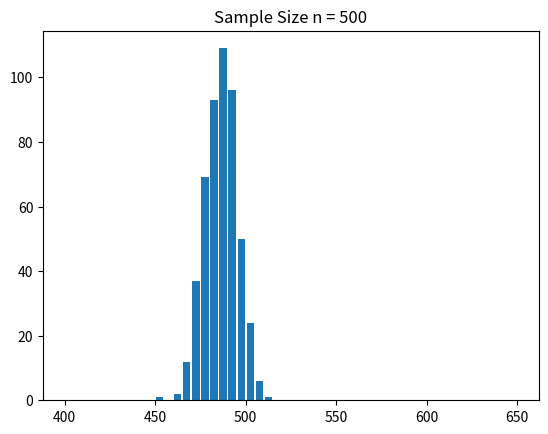

Python code for this plot:
'''
CLT.py
Simulation demonstrating Central Limit Theorem (Ran program with various samples sizes)
Last Modified: 12/23/2016
[redacted]
'''

import random
import numpy as np
import matplotlib.pyplot as plt

sampSize = 500

# Create random population data
population = []
count = 0
while count < 1000:
	population.append(random.randint(0,1000))
	count += 1

# Generate random samples and store means 
sampleMeans = []
numSamples = 0 
while numSamples < 500:
	samp = []
	samp = np.random.choice(population, size=sampSize, replace=False)
	mean = int( round(np.mean(samp)) )
	sampleMeans.append(mean)
	numSamples += 1

# Graph
bins = []
binValue = 400
while binValue <= 650:
	bins.append(binValue)
	binValue += 5

plt.title('Sample Size n = 500')
plt.hist(sampleMeans, bins, histtype='bar', rwidth=.8)
plt.show()
